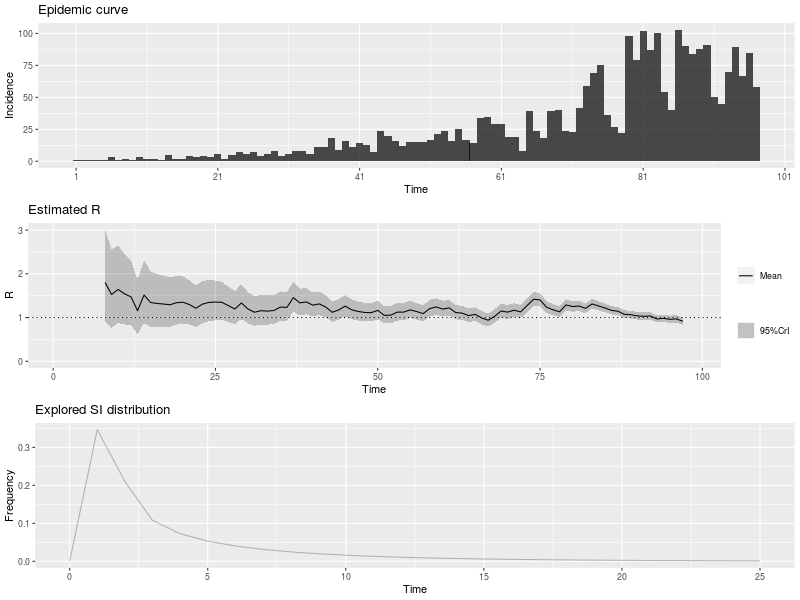

The table this chart was drawn from, first rows:
, t_start, t_end, Mean(R), Std(R), Quantile.0.025(R), Quantile.0.05(R), Quantile.0.25(R), Median(R), Quantile.0.75(R), Quantile.0.95(R), Quantile.0.975(R)
1, 2, 8, 1.802, 0.5433, 0.8995, 1.011, 1.412, 1.748, 2.133, 2.778, 3.012
2, 3, 9, 1.526, 0.4602, 0.7619, 0.8559, 1.196, 1.48, 1.806, 2.353, 2.552
3, 4, 10, 1.643, 0.4557, 0.8749, 0.9719, 1.317, 1.601, 1.923, 2.457, 2.649
4, 5, 11, 1.542, 0.4122, 0.8432, 0.9324, 1.248, 1.506, 1.797, 2.277, 2.449
5, 6, 12, 1.471, 0.3799, 0.8234, 0.9069, 1.2, 1.439, 1.707, 2.147, 2.304
6, 7, 13, 1.157, 0.3208, 0.6159, 0.6842, 0.9272, 1.127, 1.354, 1.73, 1.865
7, 8, 14, 1.515, 0.3674, 0.8824, 0.9652, 1.254, 1.485, 1.744, 2.165, 2.315
8, 9, 15, 1.344, 0.326, 0.783, 0.8564, 1.112, 1.318, 1.547, 1.921, 2.054
9, 10, 16, 1.322, 0.3116, 0.7834, 0.8544, 1.101, 1.297, 1.517, 1.873, 1.999
10, 11, 17, 1.309, 0.3002, 0.7879, 0.857, 1.096, 1.286, 1.497, 1.838, 1.959
11, 12, 18, 1.293, 0.289, 0.7895, 0.8566, 1.088, 1.271, 1.474, 1.802, 1.917
12, 13, 19, 1.338, 0.2853, 0.8385, 0.9058, 1.136, 1.318, 1.518, 1.839, 1.952
13, 14, 20, 1.351, 0.2758, 0.8656, 0.9316, 1.156, 1.332, 1.525, 1.834, 1.943
14, 15, 21, 1.295, 0.259, 0.8382, 0.9005, 1.112, 1.278, 1.459, 1.749, 1.85
15, 16, 22, 1.213, 0.2427, 0.7852, 0.8436, 1.042, 1.197, 1.367, 1.638, 1.733
16, 17, 23, 1.307, 0.247, 0.8684, 0.9289, 1.133, 1.291, 1.464, 1.738, 1.834
17, 18, 24, 1.346, 0.2418, 0.9149, 0.9749, 1.176, 1.332, 1.501, 1.767, 1.86
18, 19, 25, 1.354, 0.2322, 0.9376, 0.9959, 1.191, 1.341, 1.502, 1.757, 1.845
19, 20, 26, 1.349, 0.2217, 0.9496, 1.006, 1.193, 1.337, 1.491, 1.733, 1.817
20, 21, 27, 1.271, 0.2061, 0.8992, 0.9516, 1.126, 1.259, 1.403, 1.628, 1.705
21, 22, 28, 1.195, 0.1939, 0.8458, 0.8952, 1.059, 1.185, 1.32, 1.531, 1.604
22, 23, 29, 1.334, 0.201, 0.969, 1.021, 1.193, 1.324, 1.463, 1.681, 1.756
23, 24, 30, 1.197, 0.1826, 0.8665, 0.9136, 1.07, 1.188, 1.315, 1.513, 1.581
24, 25, 31, 1.121, 0.173, 0.808, 0.8526, 1, 1.112, 1.233, 1.42, 1.485
25, 26, 32, 1.157, 0.1744, 0.8403, 0.8854, 1.035, 1.148, 1.269, 1.457, 1.522
26, 27, 33, 1.146, 0.1709, 0.8362, 0.8806, 1.027, 1.138, 1.257, 1.441, 1.505
27, 28, 34, 1.161, 0.1694, 0.8533, 0.8974, 1.043, 1.153, 1.271, 1.453, 1.516
28, 29, 35, 1.239, 0.1718, 0.9254, 0.9707, 1.119, 1.231, 1.35, 1.535, 1.598
29, 30, 36, 1.231, 0.166, 0.9274, 0.9713, 1.115, 1.224, 1.339, 1.516, 1.577
30, 31, 37, 1.455, 0.1752, 1.132, 1.18, 1.334, 1.448, 1.569, 1.755, 1.818
31, 32, 38, 1.335, 0.1573, 1.045, 1.087, 1.226, 1.329, 1.438, 1.604, 1.661
32, 33, 39, 1.356, 0.1517, 1.076, 1.117, 1.251, 1.351, 1.455, 1.615, 1.669
33, 34, 40, 1.283, 0.1409, 1.022, 1.061, 1.186, 1.278, 1.375, 1.523, 1.574
34, 35, 41, 1.312, 0.1376, 1.057, 1.094, 1.217, 1.307, 1.402, 1.546, 1.595
35, 36, 42, 1.239, 0.1285, 1, 1.036, 1.15, 1.235, 1.323, 1.458, 1.503
36, 37, 43, 1.12, 0.1188, 0.8998, 0.9325, 1.038, 1.116, 1.198, 1.323, 1.365
37, 38, 44, 1.175, 0.1206, 0.9508, 0.9842, 1.092, 1.171, 1.254, 1.38, 1.423
38, 39, 45, 1.261, 0.1225, 1.033, 1.067, 1.177, 1.257, 1.342, 1.469, 1.512
39, 40, 46, 1.175, 0.1142, 0.9622, 0.994, 1.096, 1.172, 1.25, 1.369, 1.409
40, 41, 47, 1.138, 0.11, 0.9326, 0.9632, 1.062, 1.134, 1.21, 1.325, 1.363
41, 42, 48, 1.117, 0.1074, 0.916, 0.9459, 1.042, 1.113, 1.187, 1.299, 1.337
42, 43, 49, 1.111, 0.106, 0.9133, 0.9429, 1.038, 1.108, 1.181, 1.291, 1.328
43, 44, 50, 1.165, 0.1072, 0.9641, 0.9941, 1.091, 1.161, 1.235, 1.346, 1.384
44, 45, 51, 1.05, 0.09965, 0.8637, 0.8915, 0.9811, 1.047, 1.115, 1.219, 1.254
45, 46, 52, 1.055, 0.09971, 0.8688, 0.8967, 0.9863, 1.052, 1.121, 1.224, 1.259
46, 47, 53, 1.124, 0.1026, 0.9317, 0.9605, 1.053, 1.121, 1.191, 1.298, 1.333
47, 48, 54, 1.124, 0.1009, 0.9348, 0.9632, 1.054, 1.121, 1.19, 1.295, 1.33
48, 49, 55, 1.175, 0.1015, 0.9848, 1.014, 1.105, 1.173, 1.242, 1.347, 1.383
49, 50, 56, 1.136, 0.09745, 0.9535, 0.981, 1.069, 1.134, 1.201, 1.301, 1.335
50, 51, 57, 1.09, 0.09378, 0.9136, 0.9401, 1.025, 1.087, 1.151, 1.248, 1.281
51, 52, 58, 1.205, 0.09777, 1.021, 1.049, 1.138, 1.203, 1.27, 1.371, 1.404
52, 53, 59, 1.243, 0.09647, 1.061, 1.089, 1.177, 1.24, 1.307, 1.406, 1.439
53, 54, 60, 1.194, 0.09132, 1.022, 1.048, 1.131, 1.192, 1.254, 1.348, 1.38
54, 55, 61, 1.221, 0.09003, 1.051, 1.077, 1.159, 1.219, 1.281, 1.373, 1.404
55, 56, 62, 1.114, 0.08352, 0.9566, 0.9806, 1.057, 1.112, 1.169, 1.255, 1.284
56, 57, 63, 1.101, 0.08208, 0.9462, 0.9697, 1.045, 1.099, 1.155, 1.24, 1.268
57, 58, 64, 1.045, 0.07918, 0.8951, 0.9178, 0.9901, 1.043, 1.097, 1.178, 1.205
58, 59, 65, 1.072, 0.08012, 0.9206, 0.9436, 1.017, 1.07, 1.125, 1.207, 1.235
59, 60, 66, 0.9922, 0.07655, 0.8478, 0.8697, 0.9395, 0.9902, 1.043, 1.121, 1.148
60, 61, 67, 0.938, 0.07486, 0.797, 0.8183, 0.8865, 0.936, 0.9873, 1.064, 1.09
... 30 more rows
